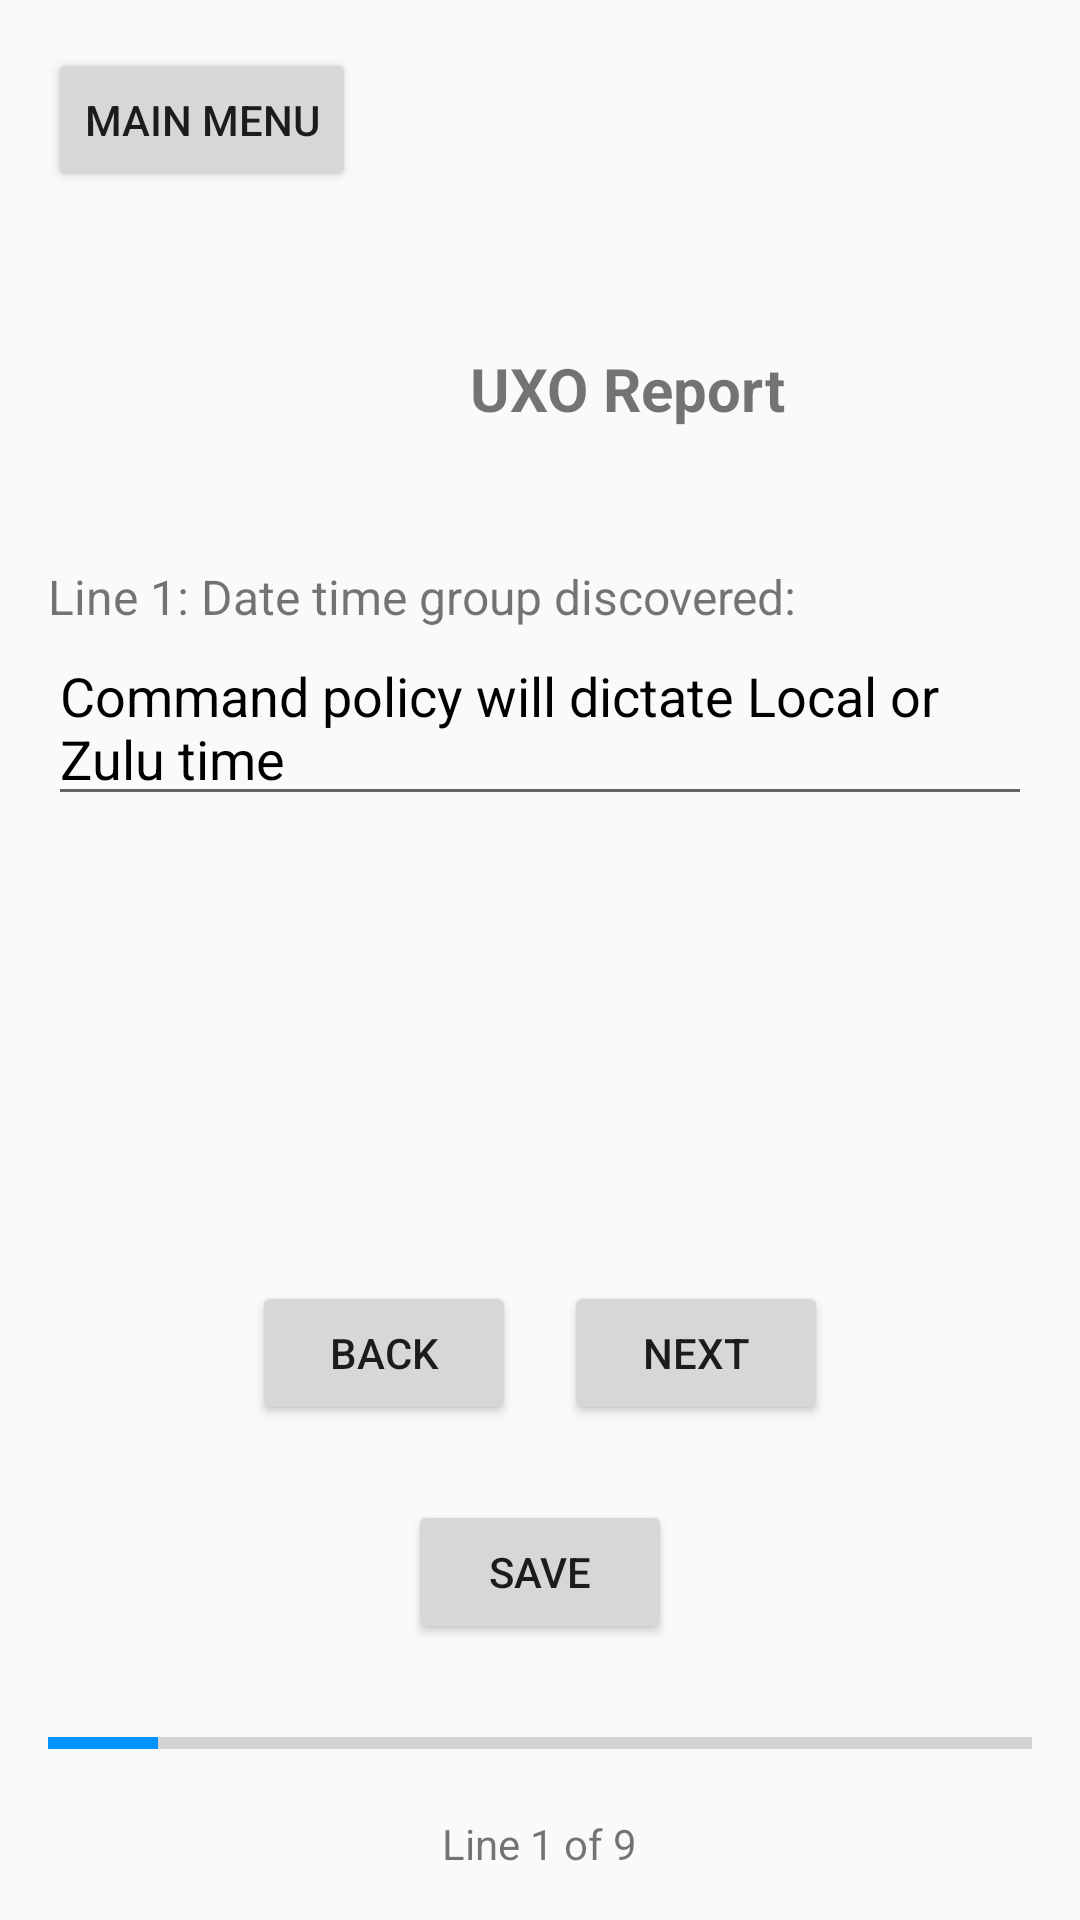

Layout XML and referenced resources for this Android screen:
<!-- AndroidManifest.xml: application theme AppTheme -->
<!-- res/layout/uxo_p1.xml -->
<RelativeLayout xmlns:android="http://schemas.android.com/apk/res/android"
    android:layout_width="match_parent"
    android:layout_height="match_parent"
    android:padding="16dp">

    <Button
                style="?attr/buttonStyleCustom"
        android:id="@+id/backToMenu"
        android:layout_width="wrap_content"
        android:layout_height="wrap_content"
        android:text="Main Menu" />


    
    <LinearLayout
        android:layout_width="match_parent"
        android:layout_height="wrap_content"
        android:layout_above="@+id/bottomPanel"
        android:orientation="vertical"
        android:layout_alignParentTop="true"
        android:layout_marginTop="100dp">
        <TextView
            android:layout_width="386dp"
            android:layout_height="wrap_content"
            android:baselineAligned="false"
            android:gravity="center_horizontal"
            android:text="UXO Report"
            android:textSize="20dp"
            android:textStyle="bold" />

        <TextView
            android:layout_width="wrap_content"
            android:layout_height="wrap_content"
            android:layout_marginTop="45dp"
            android:text="Line 1: Date time group discovered:"
            android:textSize="16dp"/>

        <EditText
            android:textColorHint="@color/textColor"
            android:id="@+id/dateTimeField"
            android:layout_width="match_parent"
            android:layout_height="wrap_content"
            android:hint="Command policy will dictate Local or Zulu time" />
    </LinearLayout>
    


    <LinearLayout
        android:layout_width="match_parent"
        android:layout_height="wrap_content"
        android:orientation="vertical"
        android:id="@+id/bottomPanel"
        android:layout_alignParentBottom="true">

        <LinearLayout
            android:layout_width="match_parent"
            android:layout_height="wrap_content"
            android:layout_marginTop="100dp"
            android:orientation="horizontal"
            android:gravity="center_horizontal">

            <Button
                style="?attr/buttonStyleCustom"
                android:id="@+id/Back"
                android:layout_width="wrap_content"
                android:layout_height="wrap_content"
                android:text="Back"
                android:layout_marginRight="16dp"/>

            <Button
                style="?attr/buttonStyleCustom"
                android:id="@+id/Next"
                android:layout_width="wrap_content"
                android:layout_height="wrap_content"
                android:text="Next" />
        </LinearLayout>

        <LinearLayout
            android:layout_width="match_parent"
            android:layout_height="wrap_content"
            android:gravity="center"
            android:layout_marginTop="25dp">
            <Button
                style="?attr/buttonStyleCustom"
                android:layout_width="wrap_content"
                android:layout_height="wrap_content"
                android:id="@+id/saveNReview"
                android:text="Save"/>
        </LinearLayout>

        <ProgressBar
            android:id="@+id/step"
            style="?android:attr/progressBarStyleHorizontal"
            android:layout_width="match_parent"
            android:layout_height="wrap_content"
            android:layout_marginTop="25dp"
            android:layout_marginBottom="16dp"
            android:indeterminate="false"
            android:max="9"
            android:progress="1"
            />
        <LinearLayout
            android:layout_width="match_parent"
            android:layout_height="wrap_content"
            android:gravity="center">

            <TextView
                android:layout_width="wrap_content"
                android:layout_height="wrap_content"
                android:text="Line 1 of 9" />
        </LinearLayout>
    </LinearLayout>
    
</RelativeLayout>
<!-- resources referenced by this layout -->
<resources>
  <color name="textColor">#000000</color>
  <style name="AppTheme" parent="Theme.AppCompat.Light.NoActionBar">
          <item name="colorPrimary">@color/colorPrimary</item>
          <item name="colorPrimaryDark">@color/colorPrimaryDark</item>
          <item name="colorAccent">@color/colorAccent</item>
      </style>
  <color name="colorPrimary">#FFFFFF</color>
  <color name="colorPrimaryDark">#FFFFFF</color>
  <color name="colorAccent">#0092ff</color>
</resources>
